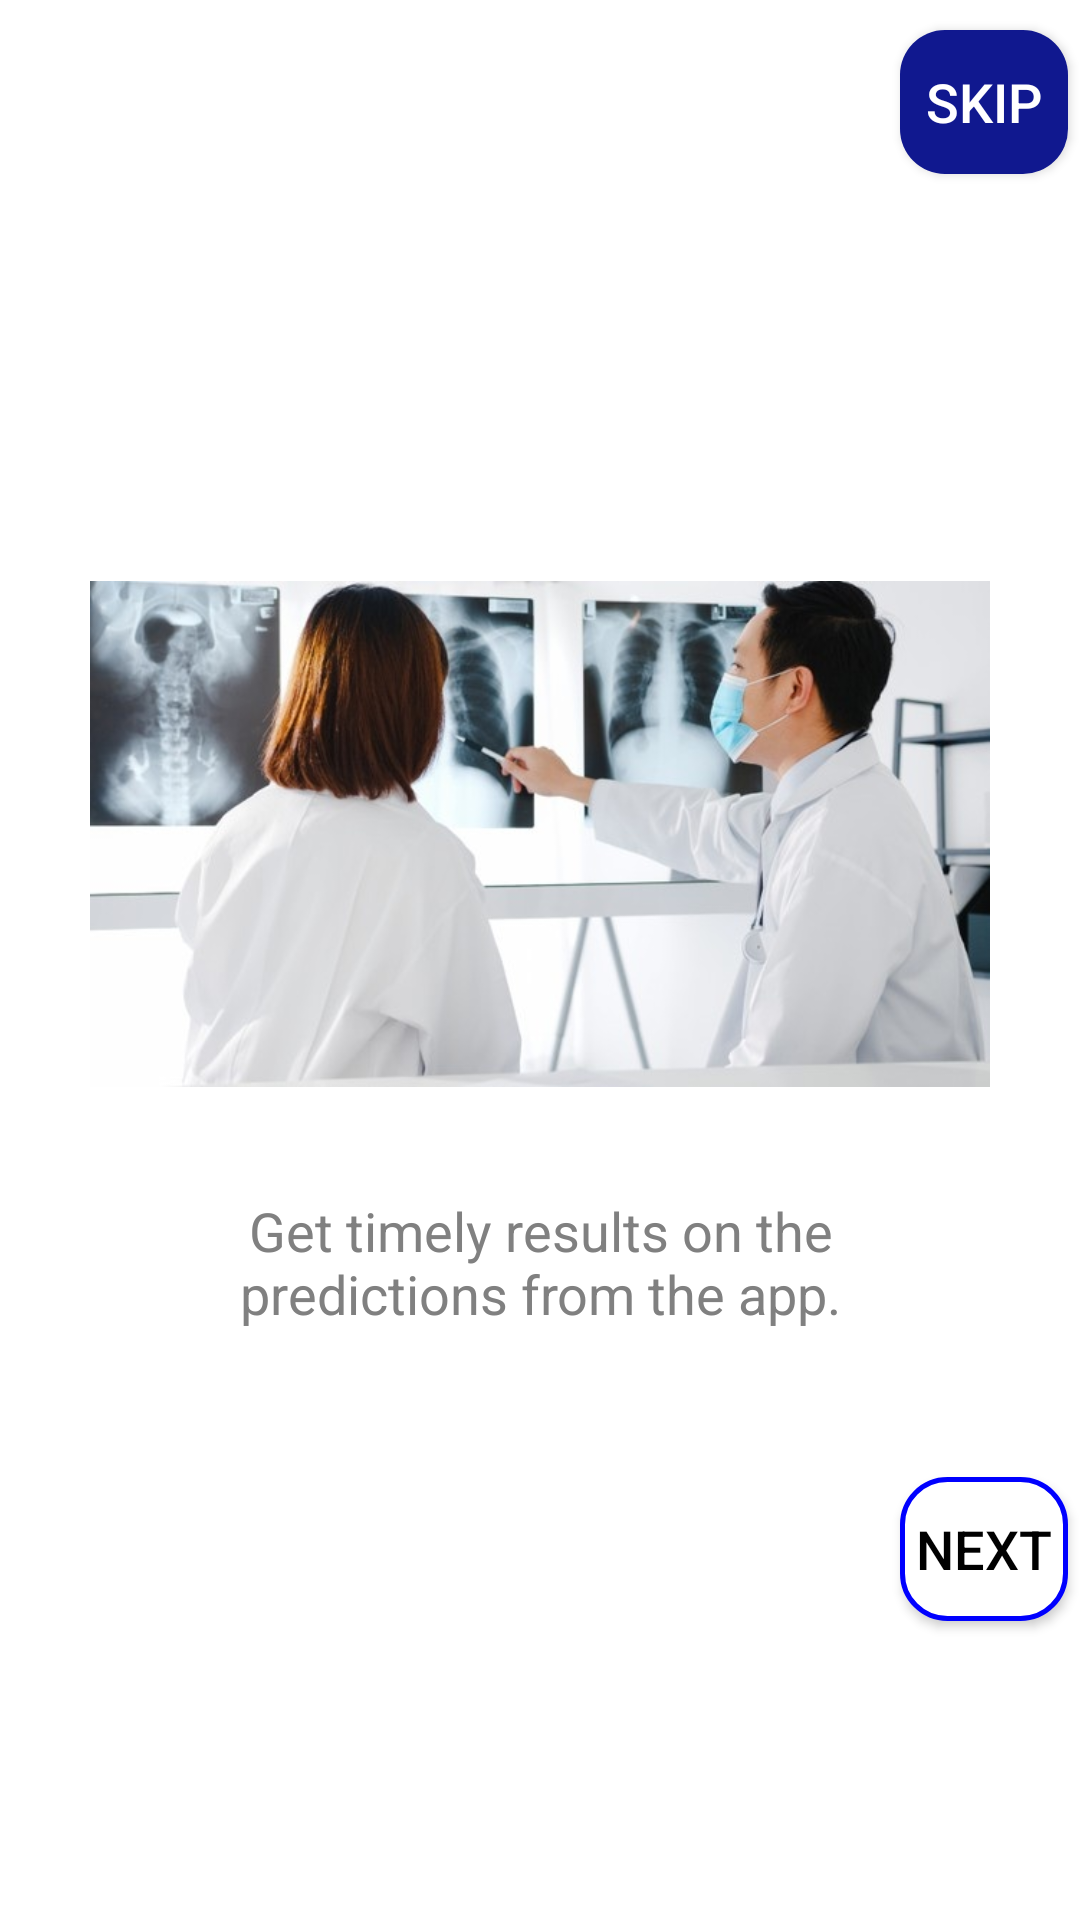

This screen was rendered from an Android layout file. Write that file and the resources it references.
<!-- AndroidManifest.xml: application theme AppTheme -->
<!-- res/layout/activity_landing3.xml -->
<?xml version="1.0" encoding="utf-8"?>

<LinearLayout
    xmlns:android="http://schemas.android.com/apk/res/android"
    xmlns:app="http://schemas.android.com/apk/res-auto"
    xmlns:tools="http://schemas.android.com/tools"
    android:layout_width="match_parent"
    android:layout_height="match_parent"
    android:background="@android:color/white"
    android:layout_gravity="center"
    android:orientation="vertical"
    tools:context=".landing3">

    <Button
        android:id="@id/skip"
        android:layout_marginLeft="300dp"
        android:layout_width="wrap_content"
        android:layout_height="wrap_content"
        android:layout_alignParentEnd="true"
        android:layout_marginTop="10.0dp"
        android:layout_marginRight="4.0dp"
        android:background="@drawable/pred_btn"
        android:text="Skip"
        android:textColor="@android:color/white"
        android:textSize="18sp" />

    <ImageView
        android:id="@+id/pic3"
        android:layout_width="300dp"
        android:layout_height="200dp"
        android:layout_marginTop="120dp"
        android:layout_gravity="center"
        android:gravity="center"
        android:src="@drawable/predict"
        android:textColor="@android:color/white"
        android:textSize="18sp" />

    <TextView
        android:layout_width="250dp"
        android:layout_height="wrap_content"
        android:gravity="center"
        android:layout_marginTop="20dp"
        android:layout_gravity="center"
         android:layout_marginBottom="19.0dp"
        android:textColor="#808080"
        android:textSize="18dp"
        android:text="@string/lp3text"/>

    <Button
        android:id="@+id/nextt"
        android:layout_width="wrap_content"
        android:layout_height="wrap_content"
        android:layout_alignParentEnd="true"
        android:layout_marginLeft="300dp"
        android:layout_marginTop="30dp"
        android:layout_marginRight="4.0dp"
        android:background="@drawable/bluebordbtn"
        android:text="Next"
        android:textColor="@android:color/black"
        android:textSize="18sp" />
</LinearLayout>
<!-- resources referenced by this layout -->
<resources>
  <!-- drawable bluebordbtn (drawable-xhdpi) -->
  <?xml version="1.0" encoding="utf-8"?>
  
  <selector xmlns:android="http://schemas.android.com/apk/res/android">
      <item>
          <shape android:shape="rectangle">
  
              <corners android:radius="15dp" />
              <stroke android:width="5px" android:color="#0000ff" />
              <solid android:color="#ffffff"/>
          </shape>
      </item>
  </selector>
  <!-- drawable pred_btn (drawable) -->
  <?xml version="1.0" encoding="utf-8"?>
  
  <selector xmlns:android="http://schemas.android.com/apk/res/android">
      <item>
          <shape android:shape="rectangle">
  
              <corners android:radius="15dp" />
  
              <solid android:color="#10188f"/>
          </shape>
      </item>
  </selector>
  <!-- drawable predict: jpg bitmap (drawable-xhdpi, 45743 bytes) -->
  <string name="lp3text">Get timely results on the predictions from the app.</string>
  <style name="AppTheme" parent="Theme.AppCompat.Light.DarkActionBar">
          
          <item name="colorPrimary">@color/colorPrimary</item>
          <item name="colorPrimaryDark">@color/colorPrimaryDark</item>
          <item name="colorAccent">@color/colorAccent</item>
      </style>
  <color name="colorPrimary">#000000</color>
  <color name="colorPrimaryDark">#000000</color>
  <color name="colorAccent">#f1f5f8</color>
</resources>
